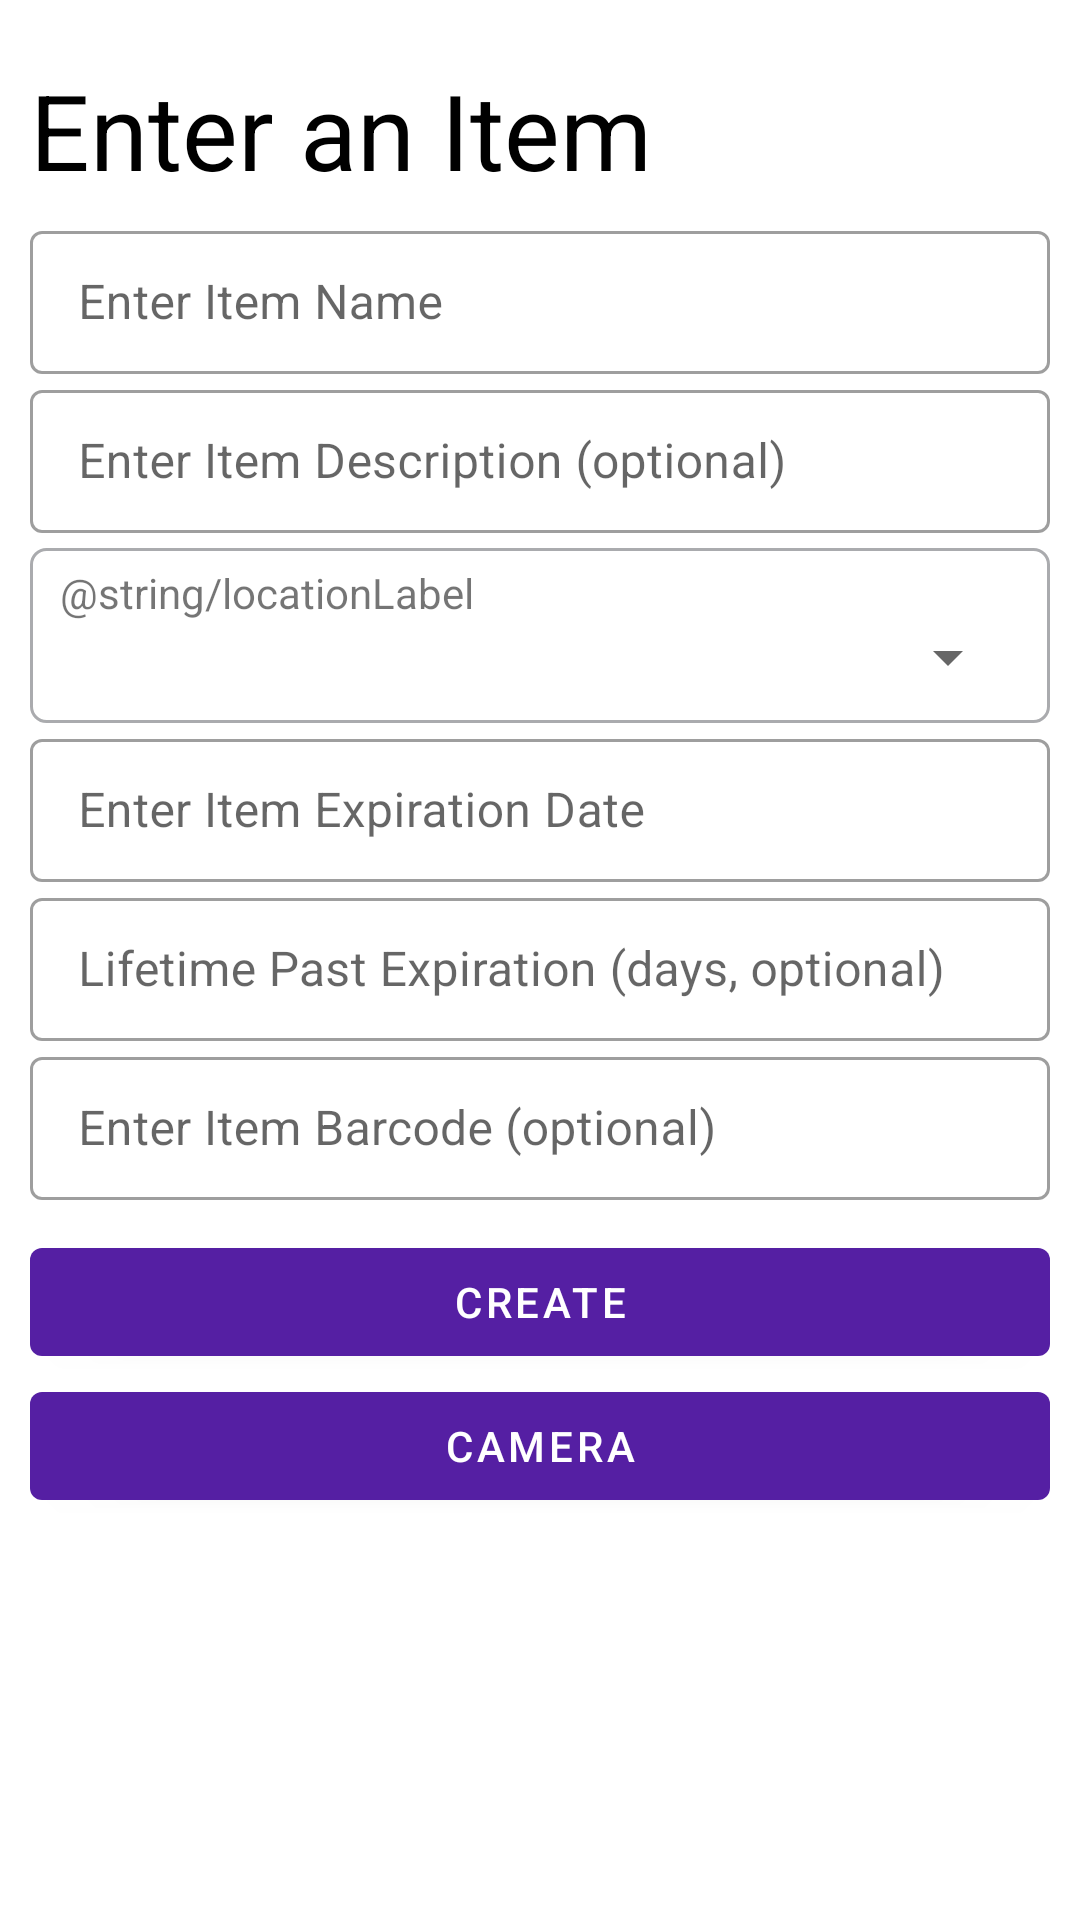

Layout XML and referenced resources for this Android screen:
<!-- AndroidManifest.xml: application theme Theme.FridgeInventory -->
<!-- res/layout/fragment_add.xml -->
<?xml version="1.0" encoding="utf-8"?>
<androidx.constraintlayout.widget.ConstraintLayout xmlns:android="http://schemas.android.com/apk/res/android"
    xmlns:app="http://schemas.android.com/apk/res-auto"
    xmlns:tools="http://schemas.android.com/tools"
    android:layout_width="match_parent"
    android:layout_height="match_parent"
    android:padding="10dp"
    tools:context=".ui.add.AddFragment">

    <TextView
        android:id="@+id/formHeader"
        style="@style/header"
        android:layout_width="match_parent"
        android:layout_height="wrap_content"
        app:layout_constraintTop_toTopOf="parent"
        android:text="@string/enter_an_item"
        />

    <com.google.android.material.textfield.TextInputLayout
        android:layout_width="match_parent"
        android:layout_height="wrap_content"
        android:id="@+id/itemNameBox"
        app:layout_constraintTop_toBottomOf="@id/formHeader"
        android:layout_marginTop="5dp"
        style="@style/Widget.MaterialComponents.TextInputLayout.OutlinedBox.Dense"
        >
    <com.google.android.material.textfield.TextInputEditText
        android:id="@+id/itemName"
        android:layout_width="match_parent"
        android:layout_height="wrap_content"
        android:inputType="text"
        android:hint="@string/enter_item_name"
        />
    </com.google.android.material.textfield.TextInputLayout>

    <com.google.android.material.textfield.TextInputLayout
        android:layout_width="match_parent"
        android:layout_height="wrap_content"
        android:id="@+id/itemDescriptionBox"
        app:layout_constraintTop_toBottomOf="@id/itemNameBox"
        style="@style/Widget.MaterialComponents.TextInputLayout.OutlinedBox.Dense"
        >
    <com.google.android.material.textfield.TextInputEditText
        android:id="@+id/itemDescription"
        android:layout_width="match_parent"
        android:layout_height="wrap_content"
        android:inputType="text"
        android:hint="@string/enter_item_description"
        />
    </com.google.android.material.textfield.TextInputLayout>



    <com.google.android.material.textfield.TextInputLayout
        android:layout_width="match_parent"
        android:layout_height="wrap_content"
        android:id="@+id/itemLocationBox"
        app:layout_constraintTop_toBottomOf="@id/itemDescriptionBox"
        android:background="@drawable/background_circle_input"
        android:layout_marginTop="5dp"
        >
        <TextView
            android:layout_marginTop="-5dp"
            android:id="@+id/itemLocationLabel"
            android:layout_width="match_parent"
            android:layout_height="wrap_content"
            android:labelFor="@id/itemLocation"
            android:text="@string/locationLabel"
            />
    <Spinner
        android:id="@+id/itemLocation"
        android:layout_width="match_parent"
        android:layout_height="wrap_content"
        app:layout_constraintTop_toBottomOf="@id/itemLocationLabel"
        android:spinnerMode="dropdown"
        />
    </com.google.android.material.textfield.TextInputLayout>

    <com.google.android.material.textfield.TextInputLayout
        android:layout_width="match_parent"
        android:layout_height="wrap_content"
        android:id="@+id/itemExpirationBox"
        app:layout_constraintTop_toBottomOf="@id/itemLocationBox"
        style="@style/Widget.MaterialComponents.TextInputLayout.OutlinedBox.Dense"
        >
    <EditText
        android:id="@+id/itemExpiration"
        android:layout_width="match_parent"
        android:layout_height="wrap_content"
        android:inputType="date"
        android:hint="@string/enter_item_expiration_date"
        />
    </com.google.android.material.textfield.TextInputLayout>

    <com.google.android.material.textfield.TextInputLayout
        android:layout_width="match_parent"
        android:layout_height="wrap_content"
        android:id="@+id/itemLifetimeBox"
        app:layout_constraintTop_toBottomOf="@id/itemExpirationBox"
        style="@style/Widget.MaterialComponents.TextInputLayout.OutlinedBox.Dense"
        >
    <EditText
        android:id="@+id/itemLifetime"
        android:layout_width="match_parent"
        android:layout_height="wrap_content"
        android:inputType="date"
        android:hint="@string/lifetime_past_expiration"
        />
    </com.google.android.material.textfield.TextInputLayout>

    <com.google.android.material.textfield.TextInputLayout
        android:layout_width="match_parent"
        android:layout_height="wrap_content"
        android:id="@+id/itemBarcodeBox"
        app:layout_constraintTop_toBottomOf="@id/itemLifetimeBox"
        style="@style/Widget.MaterialComponents.TextInputLayout.OutlinedBox.Dense"
        >
    <EditText
        android:id="@+id/itemBarcode"
        android:layout_width="match_parent"
        android:layout_height="wrap_content"
        android:inputType="number"
        android:hint="@string/enter_item_barcode"
        />
    </com.google.android.material.textfield.TextInputLayout>

    <com.google.android.material.button.MaterialButton
        android:id="@+id/submitButton"
        android:layout_width="match_parent"
        android:layout_height="wrap_content"
        app:layout_constraintTop_toBottomOf="@id/itemBarcodeBox"
        android:layout_marginTop="10dp"
        android:text="@string/create_entry"
        />

    <com.google.android.material.button.MaterialButton
        android:id="@+id/cameraButton"
        android:layout_width="match_parent"
        android:layout_height="wrap_content"
        app:layout_constraintTop_toBottomOf="@id/submitButton"
        android:text="@string/camera"
        />
</androidx.constraintlayout.widget.ConstraintLayout>
<!-- resources referenced by this layout -->
<resources>
  <!-- drawable background_circle_input (drawable) -->
  <?xml version="1.0" encoding="utf-8"?>
  <shape xmlns:android="http://schemas.android.com/apk/res/android">
      <stroke android:color="@color/material_dynamic_neutral70" android:width="1dp"></stroke>
      <padding android:bottom="10dp"
          android:left="10dp"
          android:right="10dp"
          android:top="10dp"
          ></padding>
      <corners android:radius="5dp"></corners>
  </shape>
  <string name="camera">Camera</string>
  <string name="create_entry">Create</string>
  <string name="enter_an_item">Enter an Item</string>
  <string name="enter_item_barcode">Enter Item Barcode (optional)</string>
  <string name="enter_item_description">Enter Item Description (optional)</string>
  <string name="enter_item_expiration_date">Enter Item Expiration Date</string>
  <string name="enter_item_name">Enter Item Name</string>
  <string name="lifetime_past_expiration">Lifetime Past Expiration (days, optional)</string>
  <style name="header">
          <item name="android:textSize">35dp</item>
          <item name="android:textColor">@color/black</item>
          <item name="android:layout_marginTop">10dp</item>
          <item name="fontFamily">@font/lato</item>
      </style>
  <style name="Theme.FridgeInventory" parent="Theme.MaterialComponents.DayNight.DarkActionBar">
          
          <item name="colorPrimary">@color/purple_500</item>
          <item name="colorPrimaryVariant">@color/purple_700</item>
          <item name="colorOnPrimary">@color/white</item>
          
          <item name="colorSecondary">@color/teal_200</item>
          <item name="colorSecondaryVariant">@color/teal_700</item>
          <item name="colorOnSecondary">@color/black</item>
          
          <item name="android:statusBarColor">?attr/colorPrimaryVariant</item>
          
      </style>
  <color name="black">#FF000000</color>
  <color name="purple_500">#551FA3</color>
  <color name="purple_700">#2D114E</color>
  <color name="white">#FFFFFFFF</color>
  <color name="teal_200">#433881</color>
  <color name="teal_700">#FF018786</color>
</resources>
